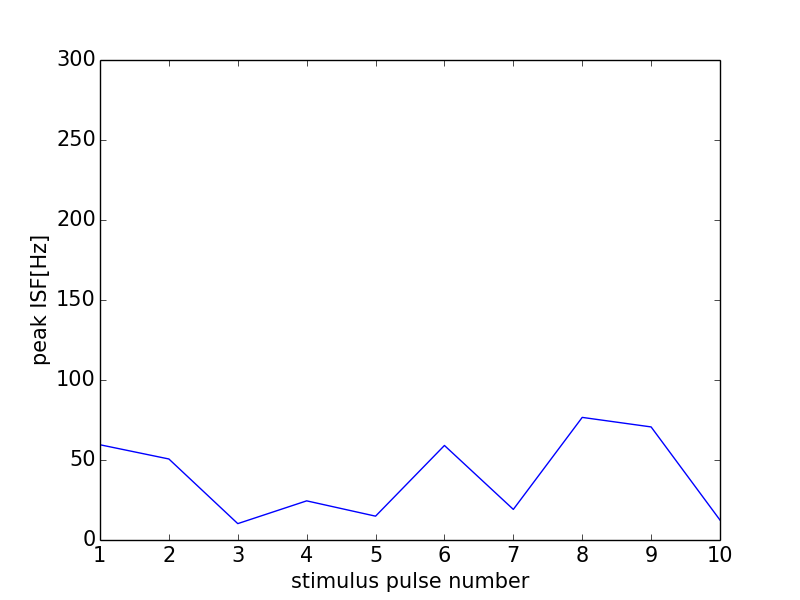

Values plotted in this chart, from the file beside it:
0, 0.0
0, 0
1, 59.52
2, 50.63
3, 10.24
4, 24.46
5, 14.9
6, 59.08
7, 19.13
8, 76.63
9, 70.67
10, 12.45
11, 0
